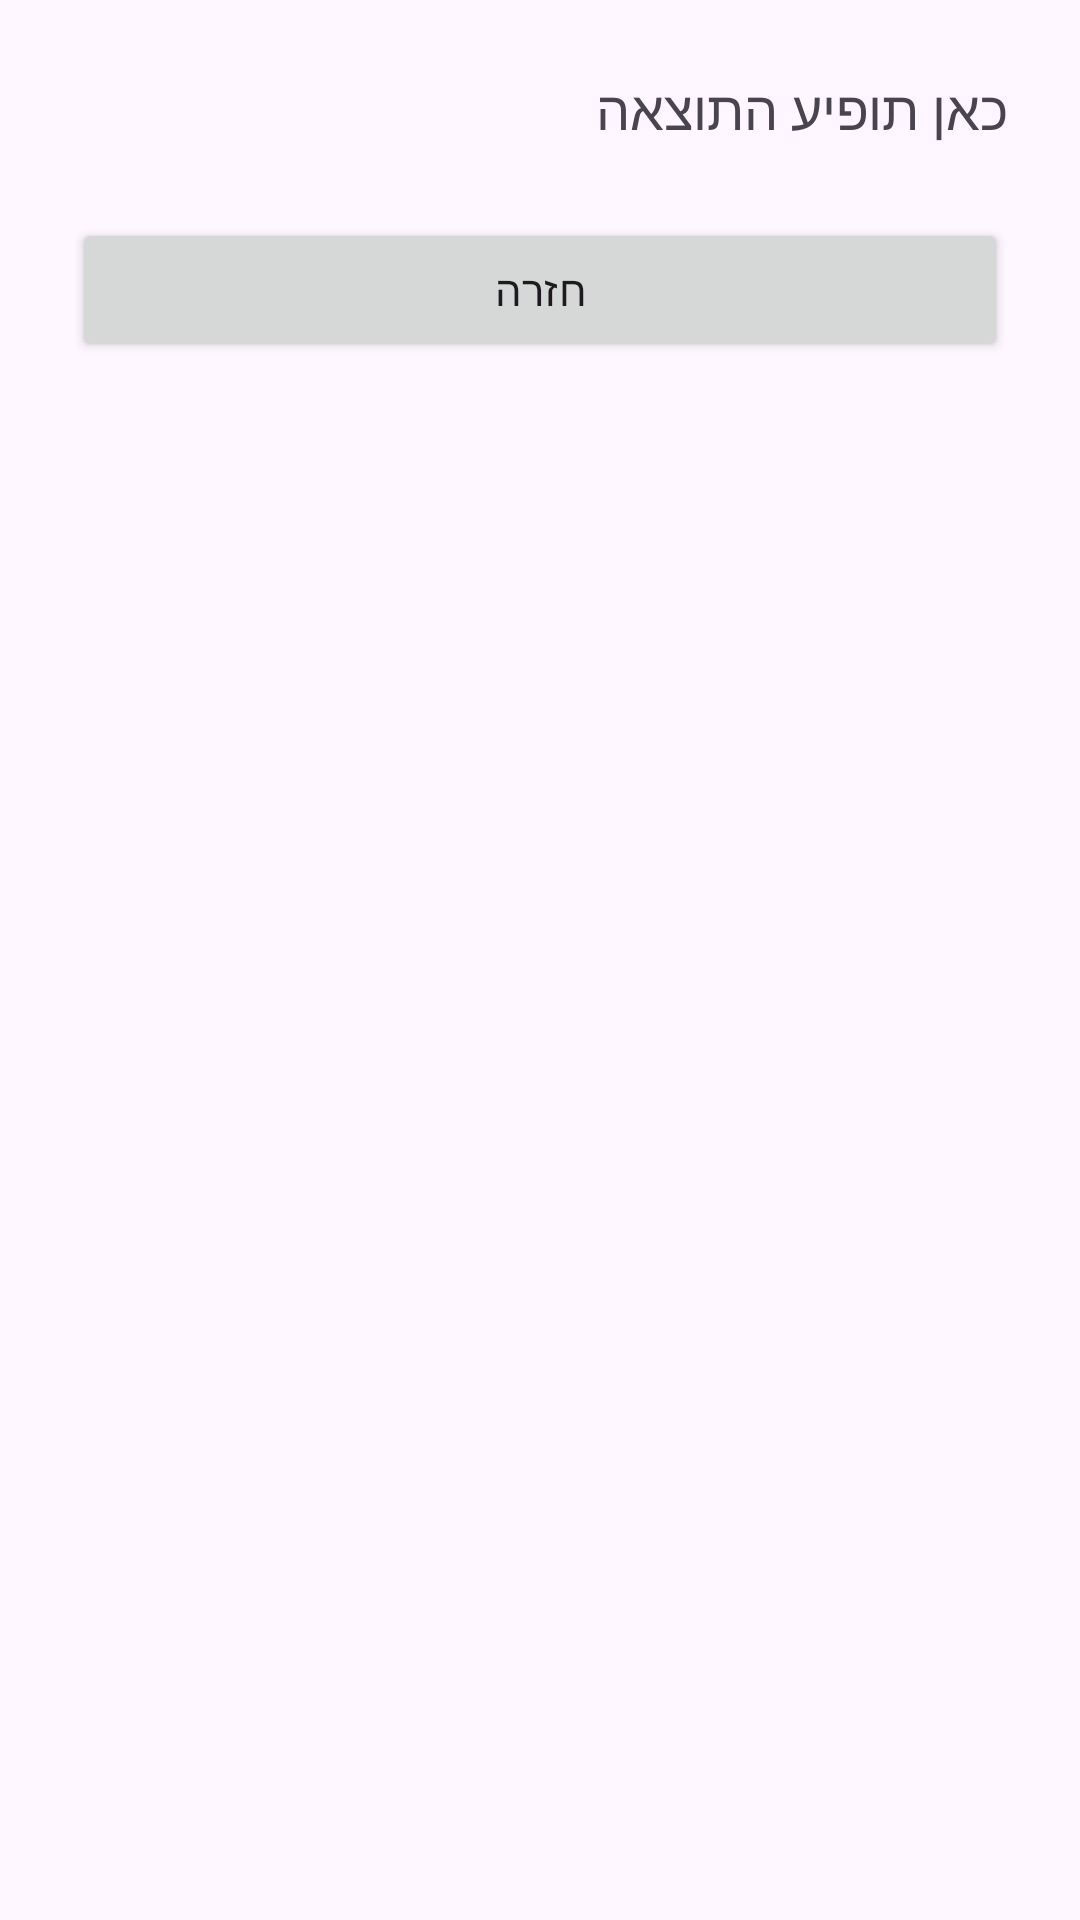

Reconstruct the res/layout file that produces this screen, plus the resources it refers to.
<!-- AndroidManifest.xml: application theme Theme.Task2freeushome -->
<!-- res/layout/activity_result.xml -->
<?xml version="1.0" encoding="utf-8"?>
<LinearLayout xmlns:android="http://schemas.android.com/apk/res/android"
    android:layout_width="match_parent"
    android:layout_height="match_parent"
    android:orientation="vertical"
    android:padding="24dp">

    <TextView
        android:id="@+id/resultView"
        android:layout_width="match_parent"
        android:layout_height="wrap_content"
        android:text="כאן תופיע התוצאה"
        android:textSize="18sp"
        android:layout_marginBottom="24dp" />

    <Button
        android:id="@+id/btnBack"
        android:layout_width="match_parent"
        android:layout_height="wrap_content"
        android:text="חזרה"
        android:onClick="goBack"/>
</LinearLayout>
<!-- resources referenced by this layout -->
<resources>
  <style name="Theme.Task2freeushome" parent="Base.Theme.Task2freeushome" />
  <style name="Base.Theme.Task2freeushome" parent="Theme.Material3.DayNight.NoActionBar">
          
          
      </style>
</resources>
